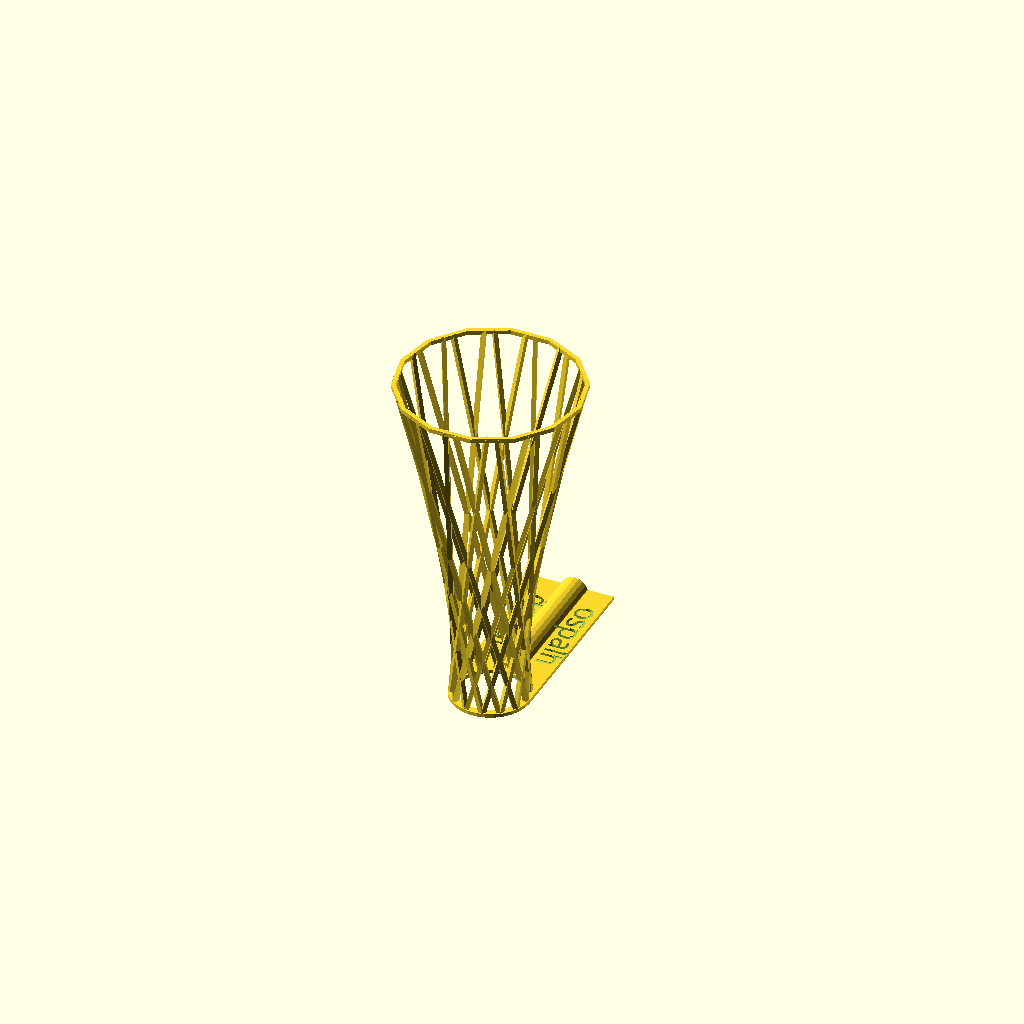
Cell 1 — every parameter at its default value.
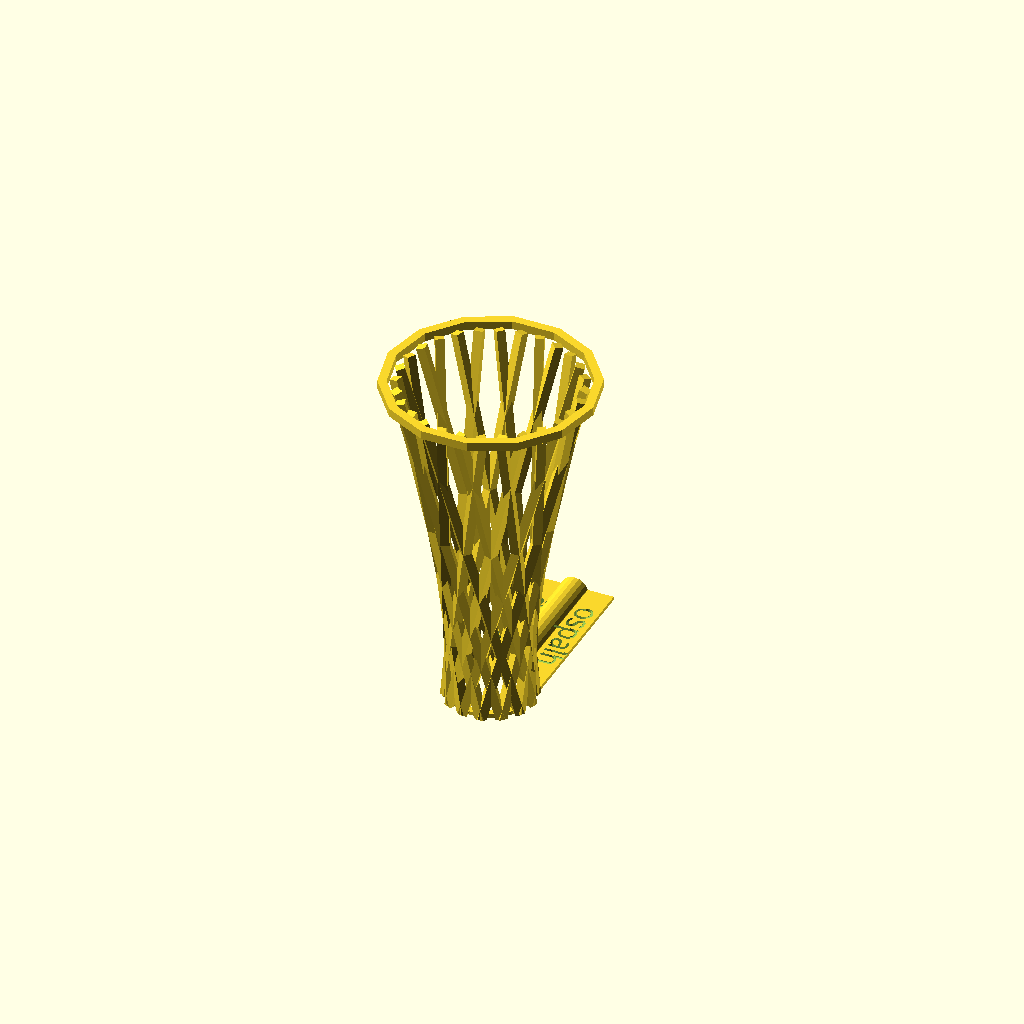
Cell 2: w = 2.4 (everything else at default).
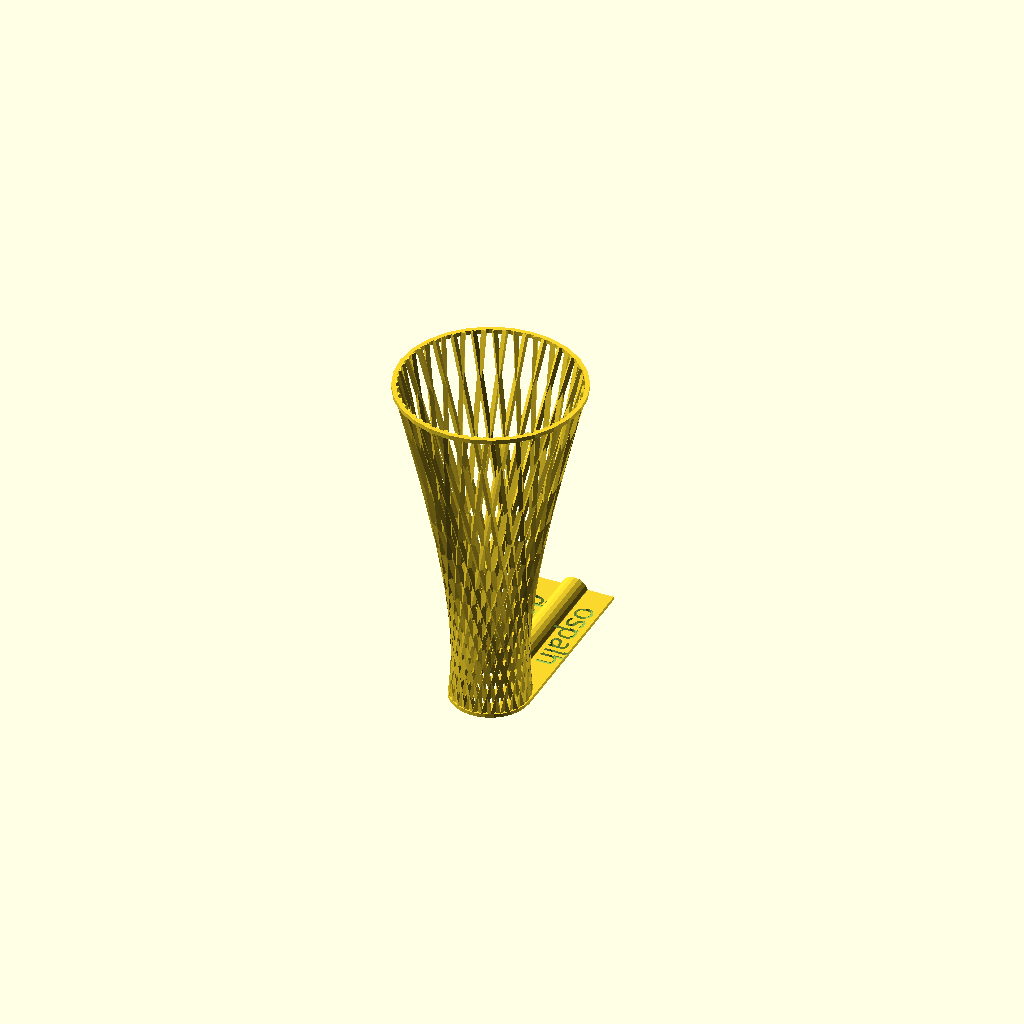
Cell 3: the same model with c = 28.
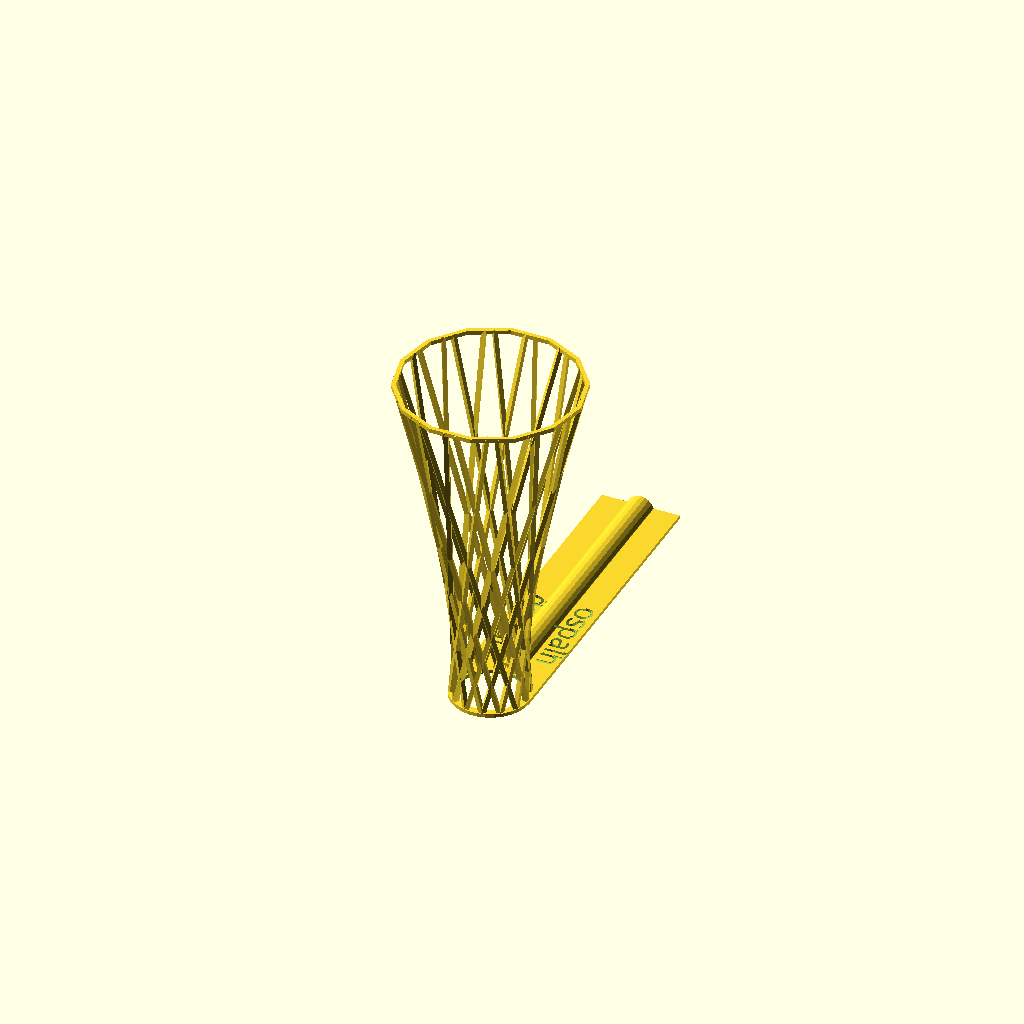
Cell 4 — pl set to 80, the other parameters unchanged.
All cells are drawn from one camera (rotation 55°, 0°, 25°, orthographic, colour scheme Cornfield), so only the parameter changes between them.
OpenSCAD source file monitor-foot/monitor_foot_flimsy.scad:
// -*- mode: SCAD ; c-file-style: "ellemtel" ; coding: utf-8 -*-
//
// A dice tower as Vladimir Shukhov might have designed it. Or one that
// looks like a cooling tower.
//
// © 2017 Roland Sieker <ospalh@gmail.com>
// Licence: CC-BY-SA 4.0


// w and c should be somewhat save to change

// Flimsy:
w = 1.2;  // wire size
c = 14;  // count

ph=1.0;
rw=2;

rh=18/2;
pl=40;
pw= 2*rh+2*w;



//
rbr=3;
wbr = 0.8;

ms=0.01;  // Muggaseggale

// When you change these, you’ll have to tweak the rings &c. below
r_t = rh+w;  // Top (after print) radius
a_1 = 15;  // Angle from vertical
a_2 = 20;  // Angle inwards
l = 100; // Length of a wire. The hight will be slightly less + the feet.

// Tweak this so the rings are in the right hight
hs = 0.955 * l;

s = 360 / c;


difference()
{
   union()
   {
      tower();
      rings();
      plate();
      brace();
   }
   translate([0,0, -ms])
   {
      cylinder(r=rh,h=ph+2*ms+1);
   }
   translate([0,0, ph-0.2])
   {
      os();
      des();
   }
   translate([0, 0, -6*w])
   {
      cylinder(r=20*r_t,h=6*w);
   }
}


module tower()
{
   shell(1);
   shell(-1);
}
module rings()
{
   // ring(0, r_t);  // plate instead
   ring(hs, 2.44*r_t);
}

module plate()
{

   cylinder(r=rh+rw,h=ph);
   translate([-rh-rw, 0, 0])
   {
      cube([2*rh+2*rw, pl+rh+rw, ph]);
   }
}

module brace()
{
   translate([0,rh, 0])
   {
      rotate([-90,0,0])
      {
         difference()
         {
            cylinder(r=rbr+wbr,h=pl+rw,$fn=20);
            translate([0,0, -ms])
            {
               cylinder(r=rbr,h=pl+rh+rw+2*ms,$fn=20);
            }
         }
     }
   }
}

module shell(f)
{
   for (o = [0:s:360-s+1])
   {
      // the +1 is a kludge needed when s is not an integer
      rotate(o)
      {
         translate([r_t, 0, 0])
         {
            rotate([f*a_1, 0, -1*f*a_2])
            {
               translate([0,0, l/2])
               cube([w, w, l], center=true );
            }
         }
      }
   }
}


module ring(h, r)
{
   translate([0,0,h])
   {
      rotate_extrude($fn = c)
      {
         translate([r,w/2,0])
         {
               square([w, w], center=true);
         }
      }
   }

}


module feet(rf)
{
   fl = 6.8 * rf / c;
   for (o = [0:s:360-s+0.1])
   {
      rotate(o)
      {
         translate([rf, 0, hs])
         {
            difference(){
               rotate([30, 0, 0])
               {
                  translate([0,0, fl/2])
                  {
                     cube([w, w, fl], center=true);
                  }
               }
               translate([0,0, -3*w])
               {
                  cylinder(r=1.5*rf, h=3*w);
               }
               translate([0,0, 0.83*fl])  // more ad-hockery
               {
                  cylinder(r=1.5*rf, h=3*w);
               }

            }
         }
      }
   }
}


module os()
{
   translate([7, 30,0])
      rotate([0,0,-90])
      linear_extrude(10)
   {
      text("ospalh", font="Neue Kabel:style=Medium", size=6.5, halign="center", valign="center");
   }
}

module des()
{
   translate([-7, 30,0])
      rotate([0,0,-90])
   linear_extrude(10)
   {
      text("design", font="Neue Kabel:style=Medium", size=6.5, halign="center", valign="center");
   }
}
Parameter table extracted from the source (name, type, default, range or options):
w: number, default 1.2
c: number, default 14
ph: number, default 1
rw: number, default 2
pl: number, default 40
rbr: number, default 3
wbr: number, default 0.8
ms: number, default 0.01
a_1: number, default 15
a_2: number, default 20
l: number, default 100
